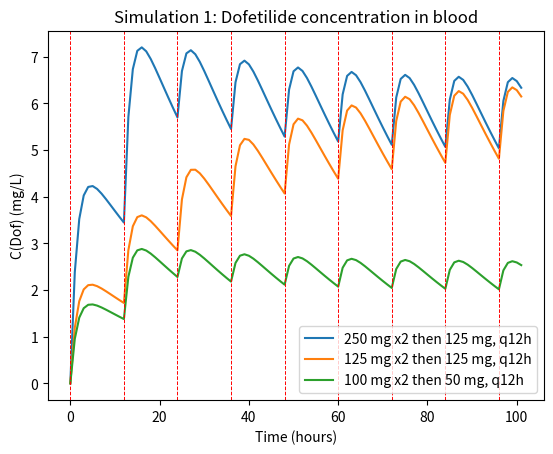
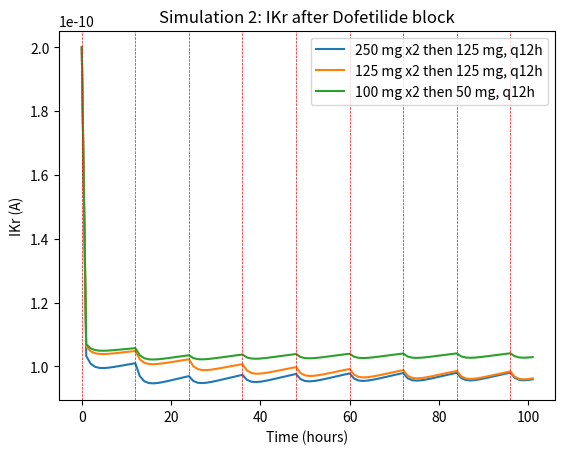
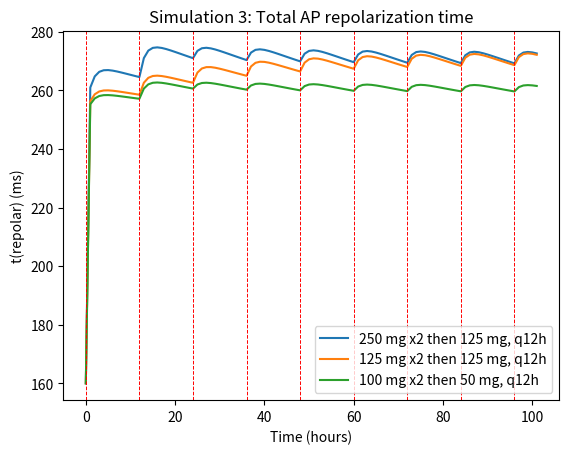
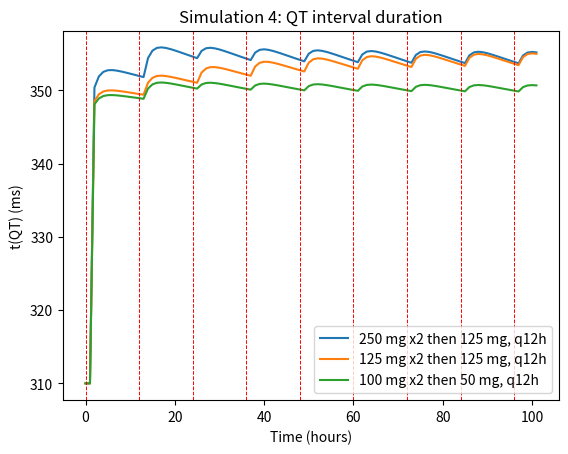

These charts were generated, in order, by the following Python code:
###################################################################################
# Project File for BIOE3001 Project
# Modelling the effect of Dofetilide on diagnosed Short QT patients
#
# Author: Tevyn Vergara
#
#
# ChatGPT used to restructure in class and other functionalities - based simulation.
# Reference:
# OpenAI. (2025). ChatGPT 4o. [Large language model].
# https://chat.openai.com/chat

"""
Simulation 1: C(Dof): concentration of Dofetilide in blood (mg/L)

Simulation 2: IKr(Block): Potassium Channel Current (IKr) reduction from to Dofetilide binding (uAmps)

Simulation 3: t(repolar): Total Action potential repolarization time (ms)

Simulation 4: t(QT): QT Interval duration (ms)
"""
###################################################################################
# Standard library imports

import numpy as np
import matplotlib.pyplot as plt
from typing import Optional 

###################################################################################
### Parameters for Simulation ###

# Three dosing regimens to compare in plots/printing
REGIMENS = [
    {"label": "250 mg x2 then 125 mg, q12h", "doses": (250.0, 125.0)},
    {"label": "125 mg x2 then 125 mg, q12h", "doses": (125.0, 125.0)},
    {"label": "100 mg x2 then 50 mg, q12h",  "doses": (100.0, 50.0)},
]

# -----------------------------
# Schedule: 250 mg ×2 then 125 mg, q12h
# -----------------------------
tau = 12                          # dosing interval (hrs) 
ts = 0                            # starting time for first (hrs)

# Heaviside dosing function
def delta(t: int, n: int, tau: int) -> int:
    return 1 if (t - n*tau - ts) == 0 else 0

# -----------------------------
# PK parameters (units in comments)
# -----------------------------
V   = 70.0                     # (L)      apparent central volume
kAbsorptionBS   = 0.6                      # (1/h)    first-order absorption from gut, from (...)
KDISS  = 0.8                      #          tablet absorption efficiency
t_half = 10.0                     # h        elimination half-life, from (...)
kDecay  = np.log(2) / t_half/2    # 1/h 

kAbsorption = (1.0 / 1.5)                    # (1/h)    absorption rate constant, from (...)

# Extra sink due to binding removing drug from plasma
KBinding = 0.0001                 # (1/h)    binding kinetic of Dofetillide to IKr channel

# Extra concentration-driven block term to increase regimen separation (dimensionless)
# Scales additional fractional block with concentration via a saturating function.
kBlock = 0.25                     #          fractional block at high concentration

# -----------------------------
# Binding (Eq. 1): Block(C) in [0,1]
# -----------------------------

""" Tuning pameters for parameterisation """
k1 = 5                           #           Emax (≤1.0), part of Kbinding calculation
k2 = (5e-3)
k3 = 3e2                         #           dimensionless gain on repolarization scaling
k4 = 1.5                         #           curvature exponent in Eq. 3 (tune)
k5 = 4e-1                      #           scaling from Δt_repolar to QT (ms per ms * factor in Eq. 4)

# Hill Mechanics Parameters
EC50 = 20                        # (mg/L)     — tune with your data
hill = 0.015                     # (n)       (Hill coefficient, from (...)

# Hill function for binding mechanism
def hill_mech(v, Emax = k1, EC50=EC50, n=hill):

    v = max(v, 1e-12)
    num = Emax * (v ** n)
    den = (EC50 ** n + v ** n)
    return float(num / den)

# -----------------------------
# Electrophysiology (Eq. 2–4)
# -----------------------------
IKR0_uA       = 200*10**-12     # (A)          baseline IKr magnitude, from (...)
t0_repolar_ms = 160.0           # (ms)         baseline repolarization time, from (...)
t0_QT_ms      = 310.0           # (ms)         baseline QT, from (...)
EPS = 1e-9

""" Main Model Simulation """
class DosageSimulator:
    """
    Discrete-hour simulator (mirrors your reference structure and the previous code),
    with states and outputs recorded each hour.
    """
    def __init__(self, dose_hours: int, regimen: tuple = (250.0, 125.0), label: Optional[str] = None):

        self.num_hours = dose_hours
        # Regimen: (first two doses, subsequent)
        self.set_regimen(regimen, label)
        self.initial_values()

    def set_regimen(self, regimen: tuple, label: Optional[str] = None):
        self.regimen_first, self.regimen_after = float(regimen[0]), float(regimen[1])
        self.regimen_label = label if label is not None else f"{int(self.regimen_first)} mg x2 then {int(self.regimen_after)} mg, q12h"

    def dose_at(self, n: int) -> float:
        return self.regimen_first if n < 2 else self.regimen_after

    def initial_values(self):

        # Blood drug concentration
        self.C_dof = [0.0]                  # (mg/L), in plasma

        # Potassium current 
        self.IKr = [IKR0_uA]                # (µA) , post-block current in Eq. 2

        # Cardiac AP repolarization time
        self.t_repolar = [t0_repolar_ms]    # (ms)

        # QT interval duration
        self.t_QT_ms = [t0_QT_ms]           # (ms)

    def run_simulations(self):
        t = 0
        n = -1  # dose window index

        while t <= self.num_hours:
            if t % tau == 0:
                n += 1 # increment tau to the next dose
            D = self.dose_at(n)  # mg scheduled for this window depending on regimen

            """ Simulation 1 - Dofetilide concentration in blood (mg/L) """

            # Input dose calculation with first-order absorption  
            Fin = (D / V) * kAbsorption * np.exp(-kAbsorption * (t % tau))
            C_new = self.C_dof[t]*(1 - kDecay - KBinding) + Fin
            self.C_dof.append(C_new)

        
            """ Simulation 2 - IKr after Dofetilide block (pAmps)"""

            # Concentration value and concentration-driven term to calculate IKr
            C_eff = self.C_dof[-1]
            r_bind = KBinding * C_eff
            block_base = (hill_mech(r_bind)/k1 - k2*kDecay*C_eff)
            # Additional saturating concentration term to help differentiate regimens
            conc_term = kBlock * (C_eff / (EC50 + C_eff)) 
            block = block_base + conc_term
            # Calculation of IKr after dofetilide bindng
            IKr_current = (IKR0_uA * (1.0 - block))
            self.IKr.append(IKr_current)

            """ Simulation 3 - Repolarization time of ventricular A.P (ms) """
            t_repolar = (t0_repolar_ms + (k3 * (block)**k4)) 
            self.t_repolar.append(t_repolar)

            """ Simulation 4 - QT Interval duration (ms) """
            t_QT = t0_QT_ms + k5 * (self.t_repolar[t] - t0_repolar_ms) 
            self.t_QT_ms.append(t_QT)

            # Increment time
            t += 1
        # -----------------------------
        # Plotters (your 4 simulations)
        # -----------------------------
    
    # Plot the concentration of Dofetilide in blood over time
    def plotsimulation_1(self):
        """ Simulation 1: C(Dof) in blood (mg/L) """
        plt.figure()
        for reg in REGIMENS:
            self.set_regimen(reg["doses"], reg["label"]) ; self.initial_values(); self.run_simulations()
            plt.plot(range(len(self.C_dof)), self.C_dof, label=self.regimen_label)
        for x in np.arange(0, self.num_hours + 2, tau):
            plt.axvline(x=x, color="r", linestyle="--", linewidth=0.7)
        plt.xlabel("Time (hours)"); plt.ylabel("C(Dof) (mg/L)")
        plt.title("Simulation 1: Dofetilide concentration in blood")
        plt.legend(); plt.show()
        self.initial_values()

    # Plot the IKr current after Dofetilide binding
    def plotsimulation_2(self):
        """Simulation 2: IKr after Dofetilide block (A)."""
        plt.figure()
        for reg in REGIMENS:
            self.set_regimen(reg["doses"], reg["label"]) ; self.initial_values(); self.run_simulations()
            series = self.IKr
            ylab = "IKr (A)"
            ttl = "Simulation 2: IKr after Dofetilide block"
            plt.plot(range(len(series)), series, label=self.regimen_label)
        for x in np.arange(0, self.num_hours + 2, tau):
            plt.axvline(x=x, color="r", linestyle="--", linewidth=0.5)
        plt.xlabel("Time (hours)"); plt.ylabel(ylab)
        plt.title(ttl)
        plt.legend(); plt.show()
        self.initial_values()

    # Plot the change of repolzarization duration 
    def plotsimulation_3(self):
        """Simulation 3: t(repolar) (ms)"""
        plt.figure()
        for reg in REGIMENS:
            self.set_regimen(reg["doses"], reg["label"]) ; self.initial_values(); self.run_simulations()
            plt.plot(range(len(self.t_repolar)), self.t_repolar, label=self.regimen_label)
        for x in np.arange(0, self.num_hours + 2, tau):
            plt.axvline(x=x, color="r", linestyle="--", linewidth=0.7)
        plt.xlabel("Time (hours)"); plt.ylabel("t(repolar) (ms)")
        plt.title("Simulation 3: Total AP repolarization time")
        plt.legend(); plt.show()
        self.initial_values()

    # Plot the change of QT interval duration 
    def plotsimulation_4(self):
        """Simulation 4: t(QT) (ms)"""
        plt.figure()
        for reg in REGIMENS:
            self.set_regimen(reg["doses"], reg["label"]) ; self.initial_values(); self.run_simulations()
            plt.plot(range(len(self.t_QT_ms)), self.t_QT_ms, label=self.regimen_label)
        for x in np.arange(0, self.num_hours + 2, tau):
            plt.axvline(x=x, color="r", linestyle="--", linewidth=0.7)
        plt.xlabel("Time (hours)"); plt.ylabel("t(QT) (ms)")
        plt.title("Simulation 4: QT interval duration")
        plt.legend(); plt.show()
        self.initial_values()

    # Helper function to print simulation results in terminal
    def print_parameters(self, summary: bool = True, precision: int = 6):
        """
        Run the simulation and print key parameters for each dosing regimen.

        For each regimen, prints a per-hour table for:
        - C_dof (mg/L), IKr (A), t_repolar (ms), t_QT_ms (ms)
        If summary=True, also prints simple summary stats. State resets per regimen.
        """
        header = (
            f"{'hour':>5}  "
            f"{'C_dof(mg/L)':>14}  "
            f"{'IKr(A)':>14}  "
            f"{'t_repolar(ms)':>14}  "
            f"{'t_QT(ms)':>12}"
        )
        fmt = (
            f"{{hour:5d}}  "
            f"{{C:14.{precision}g}}  "
            f"{{IKr:14.{precision}g}}  "
            f"{{trep:14.{precision}g}}  "
            f"{{qt:12.{precision}g}}"
        )

        for reg in REGIMENS:
            self.set_regimen(reg["doses"], reg["label"]) ; self.initial_values(); self.run_simulations()
            print(f"\n=== {self.regimen_label} ===")
            print(header)
            print('-' * len(header))
            length = min(len(self.C_dof), len(self.IKr), len(self.t_repolar), len(self.t_QT_ms))
            for h in range(length):
                print(fmt.format(hour=h, C=float(self.C_dof[h]), IKr=float(self.IKr[h]), trep=float(self.t_repolar[h]), qt=float(self.t_QT_ms[h])))

            if summary:
                def _stats(arr):
                    arr_np = np.asarray(arr, dtype=float)
                    return float(np.nanmin(arr_np)), float(np.nanmax(arr_np)), float(arr_np[-1])
                C_min, C_max, C_end = _stats(self.C_dof)
                I_min, I_max, I_end = _stats(self.IKr)
                R_min, R_max, R_end = _stats(self.t_repolar)
                Q_min, Q_max, Q_end = _stats(self.t_QT_ms)
                print("Summary (min, max, final):")
                print(f"  C_dof (mg/L):     {C_min:.{precision}g}, {C_max:.{precision}g}, {C_end:.{precision}g}")
                print(f"  IKr (A):          {I_min:.{precision}g}, {I_max:.{precision}g}, {I_end:.{precision}g}")
                print(f"  t_repolar (ms):   {R_min:.{precision}g}, {R_max:.{precision}g}, {R_end:.{precision}g}")
                print(f"  t_QT (ms):        {Q_min:.{precision}g}, {Q_max:.{precision}g}, {Q_end:.{precision}g}")

        self.initial_values()

# Main execution of model
if __name__ == "__main__":
    sim = DosageSimulator(dose_hours=100)
    sim.print_parameters(summary=True, precision=5)
    sim.plotsimulation_1()
    sim.plotsimulation_2()
    sim.plotsimulation_3()
    sim.plotsimulation_4()


dataset_3 = [
             {0, 0.5, 1, 1.5, 2, 2.5, 3, 3.5, 4, 5, 6, 7, 8, 12, 14, 24},
             {0, 0.842, 1.54, 2.22, 3.19, 3.01, 2.74, 2.21, 2.27, 1.64, 1.75, 1.51, 1.23, 0.694, 0.527, 0.207}
]

